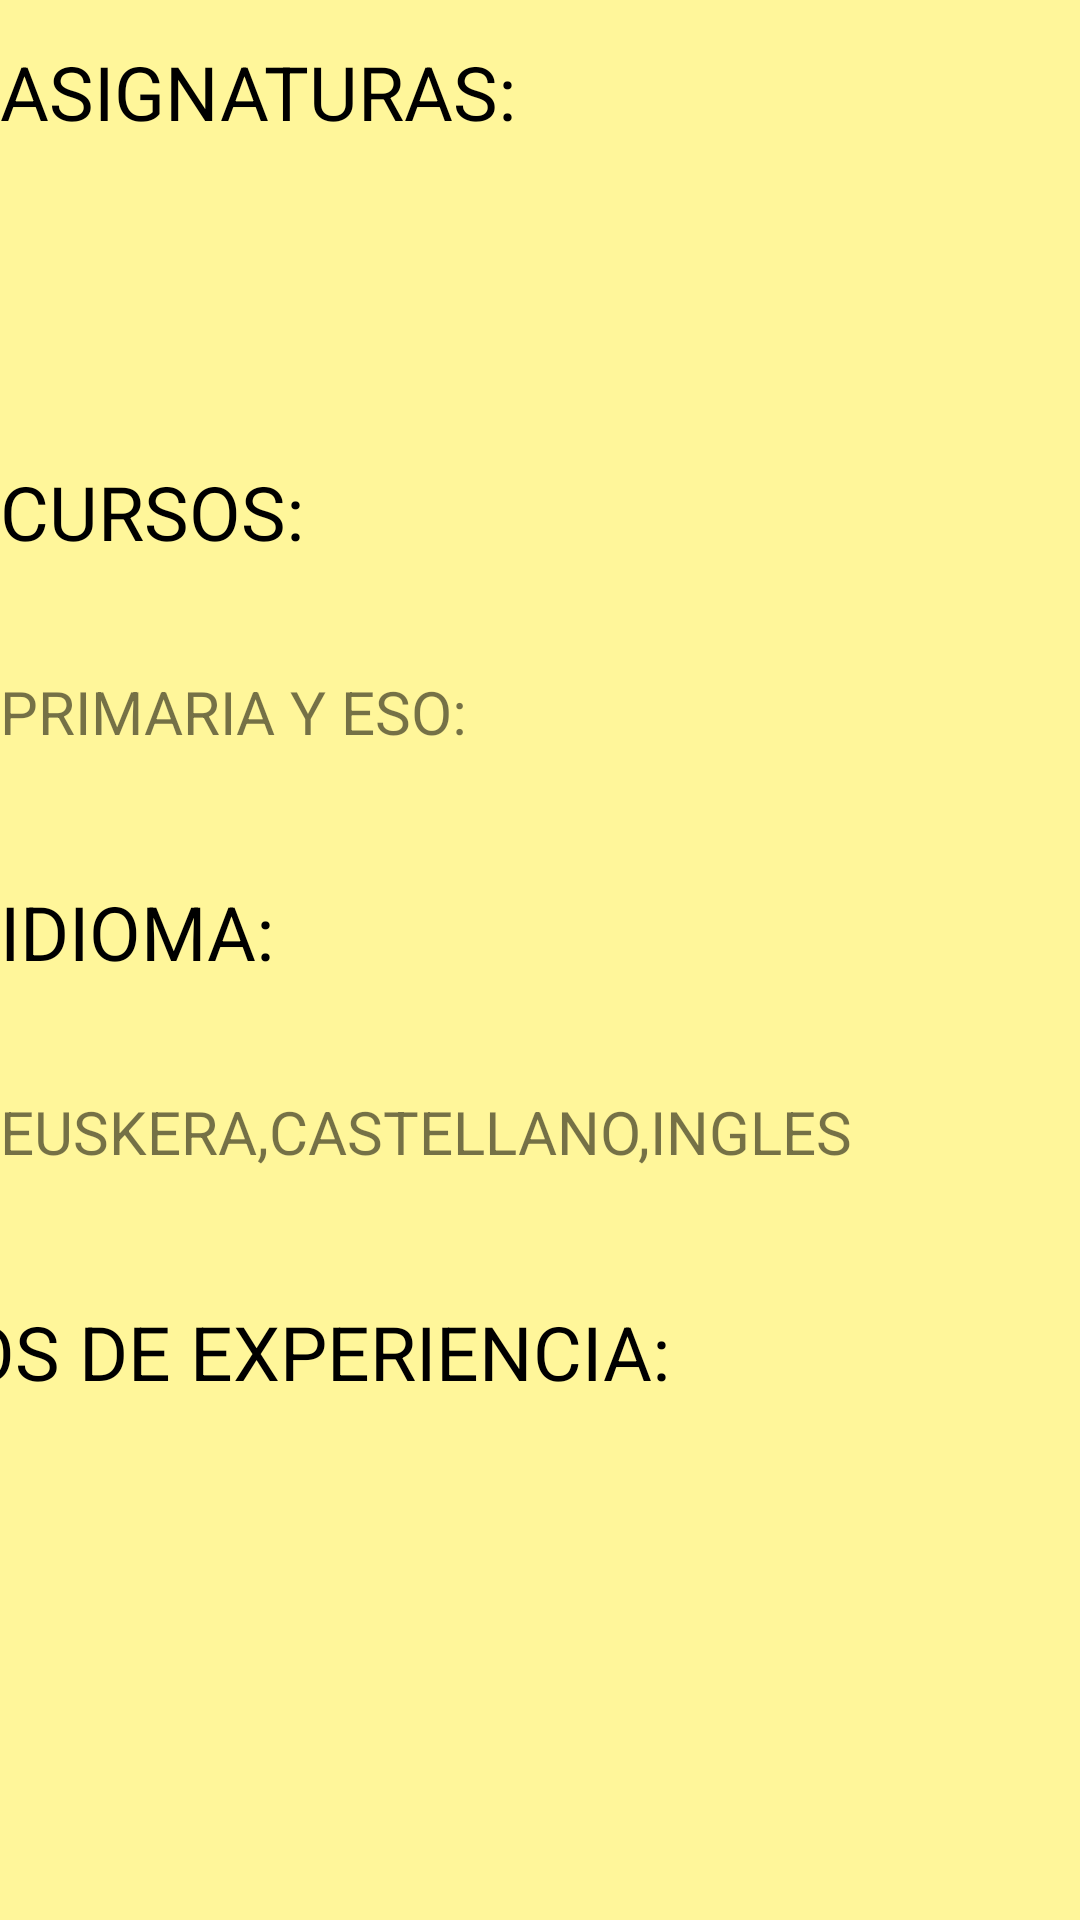

This screen was rendered from an Android layout file. Write that file and the resources it references.
<!-- AndroidManifest.xml: application theme Theme.Profes_particulares -->
<!-- res/layout/fragment_profes.xml -->
<?xml version="1.0" encoding="utf-8"?>
<androidx.constraintlayout.widget.ConstraintLayout xmlns:android="http://schemas.android.com/apk/res/android"
    xmlns:app="http://schemas.android.com/apk/res-auto"
    xmlns:tools="http://schemas.android.com/tools"
    android:layout_width="match_parent"
    android:layout_height="match_parent"
    android:background="#fff69a"
    tools:context=".FragmentProfes">

    

    <TextView
        android:id="@+id/textView11"
        android:layout_width="match_parent"
        android:layout_height="70dp"
        android:text="ASIGNATURAS:"
        android:textColor="@color/black"
        android:textSize="25dp"
        app:layout_constraintBottom_toBottomOf="parent"
        app:layout_constraintEnd_toEndOf="parent"
        app:layout_constraintHorizontal_bias="0.0"
        app:layout_constraintStart_toStartOf="parent"
        app:layout_constraintTop_toTopOf="parent"
        app:layout_constraintVertical_bias="0.024" />

    <TextView
        android:id="@+id/textView17"
        android:layout_width="match_parent"
        android:layout_height="70dp"
        android:textSize="15dp"
        app:layout_constraintBottom_toBottomOf="parent"
        app:layout_constraintEnd_toEndOf="parent"
        app:layout_constraintHorizontal_bias="1.0"
        app:layout_constraintStart_toStartOf="parent"
        app:layout_constraintTop_toBottomOf="@id/textView11"
        app:layout_constraintVertical_bias="0.0" />

    <TextView
        android:id="@+id/textView12"
        android:layout_width="match_parent"
        android:layout_height="70dp"
        android:text="CURSOS:"
        android:textColor="@color/black"
        android:textSize="25dp"
        app:layout_constraintBottom_toBottomOf="parent"
        app:layout_constraintEnd_toEndOf="parent"
        app:layout_constraintHorizontal_bias="1.0"
        app:layout_constraintStart_toStartOf="parent"
        app:layout_constraintTop_toBottomOf="@id/textView17"
        app:layout_constraintVertical_bias="0.0" />

    <TextView
        android:id="@+id/textView16"
        android:layout_width="match_parent"
        android:layout_height="70dp"
        android:text="PRIMARIA Y ESO:"
        android:textSize="20dp"
        app:layout_constraintBottom_toBottomOf="parent"
        app:layout_constraintEnd_toEndOf="parent"
        app:layout_constraintHorizontal_bias="0.0"
        app:layout_constraintStart_toStartOf="parent"
        app:layout_constraintTop_toBottomOf="@id/textView12"
        app:layout_constraintVertical_bias="0.0" />

    <TextView
        android:id="@+id/textView13"
        android:layout_width="match_parent"
        android:layout_height="70dp"
        android:text="IDIOMA:"
        android:textSize="25dp"
        android:textColor="@color/black"
        app:layout_constraintBottom_toBottomOf="parent"
        app:layout_constraintEnd_toEndOf="parent"
        app:layout_constraintHorizontal_bias="0.0"
        app:layout_constraintStart_toStartOf="parent"
        app:layout_constraintTop_toBottomOf="@id/textView16"
        app:layout_constraintVertical_bias="0.0" />

    <TextView
        android:id="@+id/textView15"
        android:layout_width="match_parent"
        android:layout_height="70dp"
        android:text="EUSKERA,CASTELLANO,INGLES"
        android:textSize="20dp"
        app:layout_constraintBottom_toBottomOf="parent"
        app:layout_constraintEnd_toEndOf="parent"
        app:layout_constraintHorizontal_bias="1.0"
        app:layout_constraintStart_toStartOf="parent"
        app:layout_constraintTop_toBottomOf="@id/textView13"
        app:layout_constraintVertical_bias="0.0" />

    <TextView
        android:id="@+id/textView14"
        android:layout_width="407dp"
        android:layout_height="97dp"
        android:text="AÑOS DE EXPERIENCIA:"
        android:textSize="25dp"
        android:textColor="@color/black"
        app:layout_constraintBottom_toBottomOf="parent"
        app:layout_constraintEnd_toEndOf="parent"
        app:layout_constraintHorizontal_bias="1.0"
        app:layout_constraintStart_toStartOf="parent"
        app:layout_constraintTop_toBottomOf="@id/textView15"
        app:layout_constraintVertical_bias="0.0" />


</androidx.constraintlayout.widget.ConstraintLayout>
<!-- resources referenced by this layout -->
<resources>
  <color name="black">#FF000000</color>
  <style name="Theme.Profes_particulares" parent="Theme.MaterialComponents.DayNight.DarkActionBar">
          
          <item name="colorPrimary">@color/purple_500</item>
          <item name="colorPrimaryVariant">@color/purple_700</item>
          <item name="colorOnPrimary">@color/white</item>
          
          <item name="colorSecondary">@color/teal_200</item>
          <item name="colorSecondaryVariant">@color/teal_700</item>
          <item name="colorOnSecondary">@color/black</item>
          
          <item name="android:statusBarColor">?attr/colorPrimaryVariant</item>
          
      </style>
  <color name="purple_500">#2672a7</color>
  <color name="purple_700">#FF3700B3</color>
  <color name="white">#FFFFFFFF</color>
  <color name="teal_200">#FF03DAC5</color>
  <color name="teal_700">#FF018786</color>
</resources>
